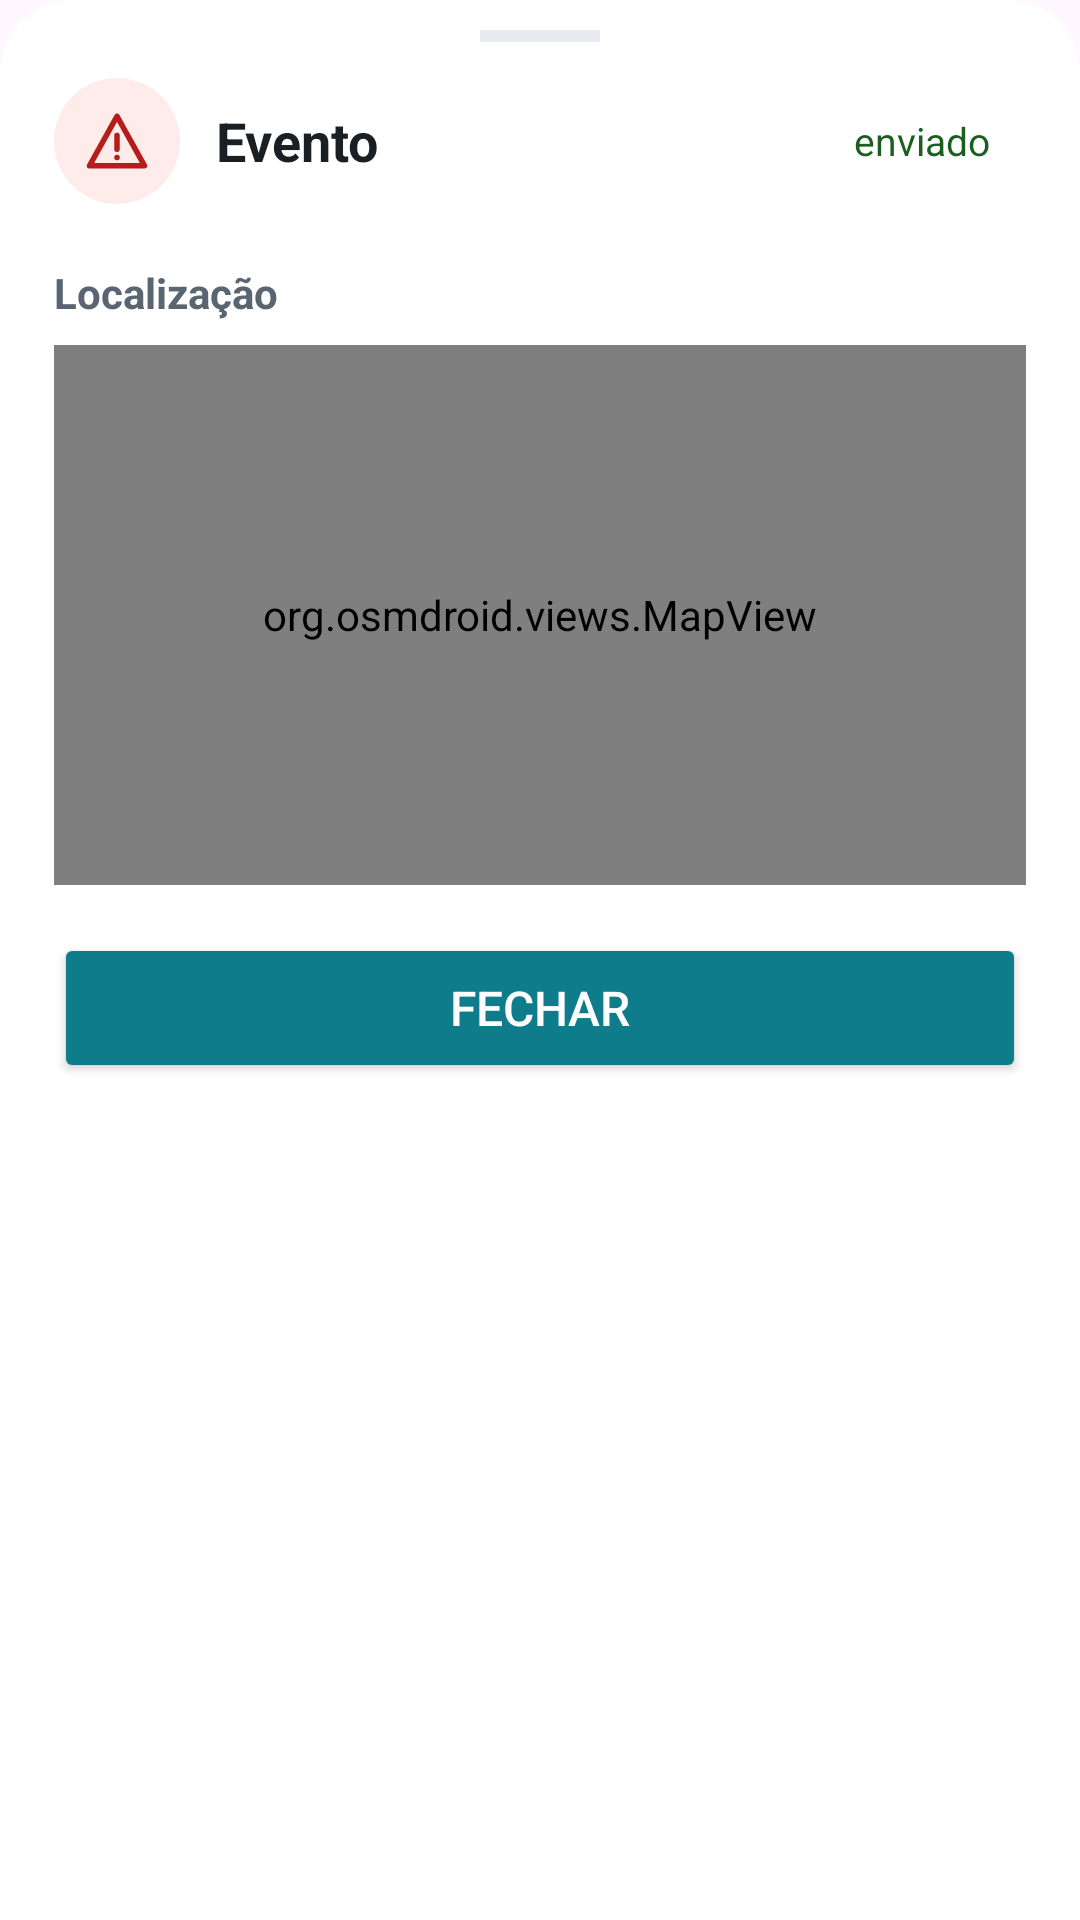

Here is an Android app screen rendered from its layout file. Give the layout XML and the strings, colors and styles it references.
<!-- AndroidManifest.xml: application theme Theme.Cluv -->
<!-- res/layout/sheet_evento.xml -->
<?xml version="1.0" encoding="utf-8"?>
<androidx.core.widget.NestedScrollView
    xmlns:android="http://schemas.android.com/apk/res/android"
    xmlns:app="http://schemas.android.com/apk/res-auto"
    android:layout_width="match_parent"
    android:layout_height="wrap_content"
    android:background="@drawable/bg_sheet"
    android:backgroundTint="#FFFFFF"
    android:fillViewport="true">
    <LinearLayout
        android:layout_width="match_parent"
        android:layout_height="wrap_content"
        android:orientation="vertical"
        android:paddingStart="18dp"
        android:paddingTop="10dp"
        android:paddingEnd="18dp"
        android:paddingBottom="18dp">

        <View
            android:id="@+id/alcaSheet"
            android:layout_width="40dp"
            android:layout_height="4dp"
            android:layout_gravity="center_horizontal"
            android:layout_marginBottom="12dp"
            android:background="#E6EAEF" />

        <LinearLayout
            android:layout_width="match_parent"
            android:layout_height="wrap_content"
            android:layout_marginBottom="6dp"
            android:gravity="center_vertical"
            android:orientation="horizontal">
            <ImageView
                android:id="@+id/icoSheet"
                android:layout_width="42dp"
                android:layout_height="42dp"
                android:background="@drawable/bg_circulo"
                android:backgroundTint="#FDECEA"
                android:importantForAccessibility="no"
                android:padding="10dp"
                android:src="@drawable/ic_alerta"
                android:tint="#B71C1C" />
            <TextView
                android:id="@+id/txtSheetTitulo"
                android:layout_width="0dp"
                android:layout_height="wrap_content"
                android:layout_marginStart="12dp"
                android:layout_weight="1"
                android:text="Evento"
                android:textColor="#1A1F24"
                android:textSize="18sp"
                android:textStyle="bold" />
            <TextView
                android:id="@+id/txtSheetStatus"
                android:layout_width="wrap_content"
                android:layout_height="wrap_content"
                android:background="@drawable/bg_chip"
                android:backgroundTint="#E3F2E5"
                android:paddingStart="12dp"
                android:paddingTop="4dp"
                android:paddingEnd="12dp"
                android:paddingBottom="4dp"
                android:text="enviado"
                android:textColor="#1B5E20"
                android:textSize="13sp" />
        </LinearLayout>

        <LinearLayout
            android:id="@+id/containerSheetLinhas"
            android:layout_width="match_parent"
            android:layout_height="wrap_content"
            android:orientation="vertical" />

        <TextView
            android:id="@+id/txtSheetTituloMapa"
            android:layout_width="match_parent"
            android:layout_height="wrap_content"
            android:paddingTop="14dp"
            android:paddingBottom="8dp"
            android:text="Localização"
            android:textColor="#5A6572"
            android:textSize="14sp"
            android:textStyle="bold" />
        <org.osmdroid.views.MapView
            android:id="@+id/mapaSheet"
            android:layout_width="match_parent"
            android:layout_height="180dp" />

        <Button
            android:id="@+id/btnFecharSheet"
            android:layout_width="match_parent"
            android:layout_height="wrap_content"
            android:layout_marginTop="16dp"
            android:minHeight="50dp"
            app:backgroundTint="#0E7C8B"
            app:cornerRadius="25dp"
            android:text="Fechar"
            android:textColor="#FFFFFF"
            android:textSize="16sp" />
    </LinearLayout>
</androidx.core.widget.NestedScrollView>
<!-- resources referenced by this layout -->
<resources>
  <!-- drawable bg_circulo (drawable) -->
  <?xml version="1.0" encoding="utf-8"?>
  <shape xmlns:android="http://schemas.android.com/apk/res/android"
      android:shape="oval">
      <solid android:color="#FFFFFFFF" />
  </shape>
  <!-- drawable bg_sheet (drawable) -->
  <?xml version="1.0" encoding="utf-8"?>
  <shape xmlns:android="http://schemas.android.com/apk/res/android"
      android:shape="rectangle">
      <solid android:color="#FFFFFFFF" />
      <corners
          android:topLeftRadius="24dp"
          android:topRightRadius="24dp" />
  </shape>
  <!-- drawable ic_alerta (drawable) -->
  <vector xmlns:android="http://schemas.android.com/apk/res/android"
      android:width="24dp"
      android:height="24dp"
      android:viewportWidth="24"
      android:viewportHeight="24">
      <path
          android:pathData="M12,3l10,18H2z M12,10v5 M12,18h0.01"
          android:strokeColor="#FF000000"
          android:strokeWidth="2"
          android:strokeLineCap="round"
          android:strokeLineJoin="round" />
  </vector>
  <style name="Theme.Cluv" parent="Base.Theme.Cluv" />
  <style name="Base.Theme.Cluv" parent="Theme.Material3.DayNight.NoActionBar">
          
          
      </style>
</resources>
